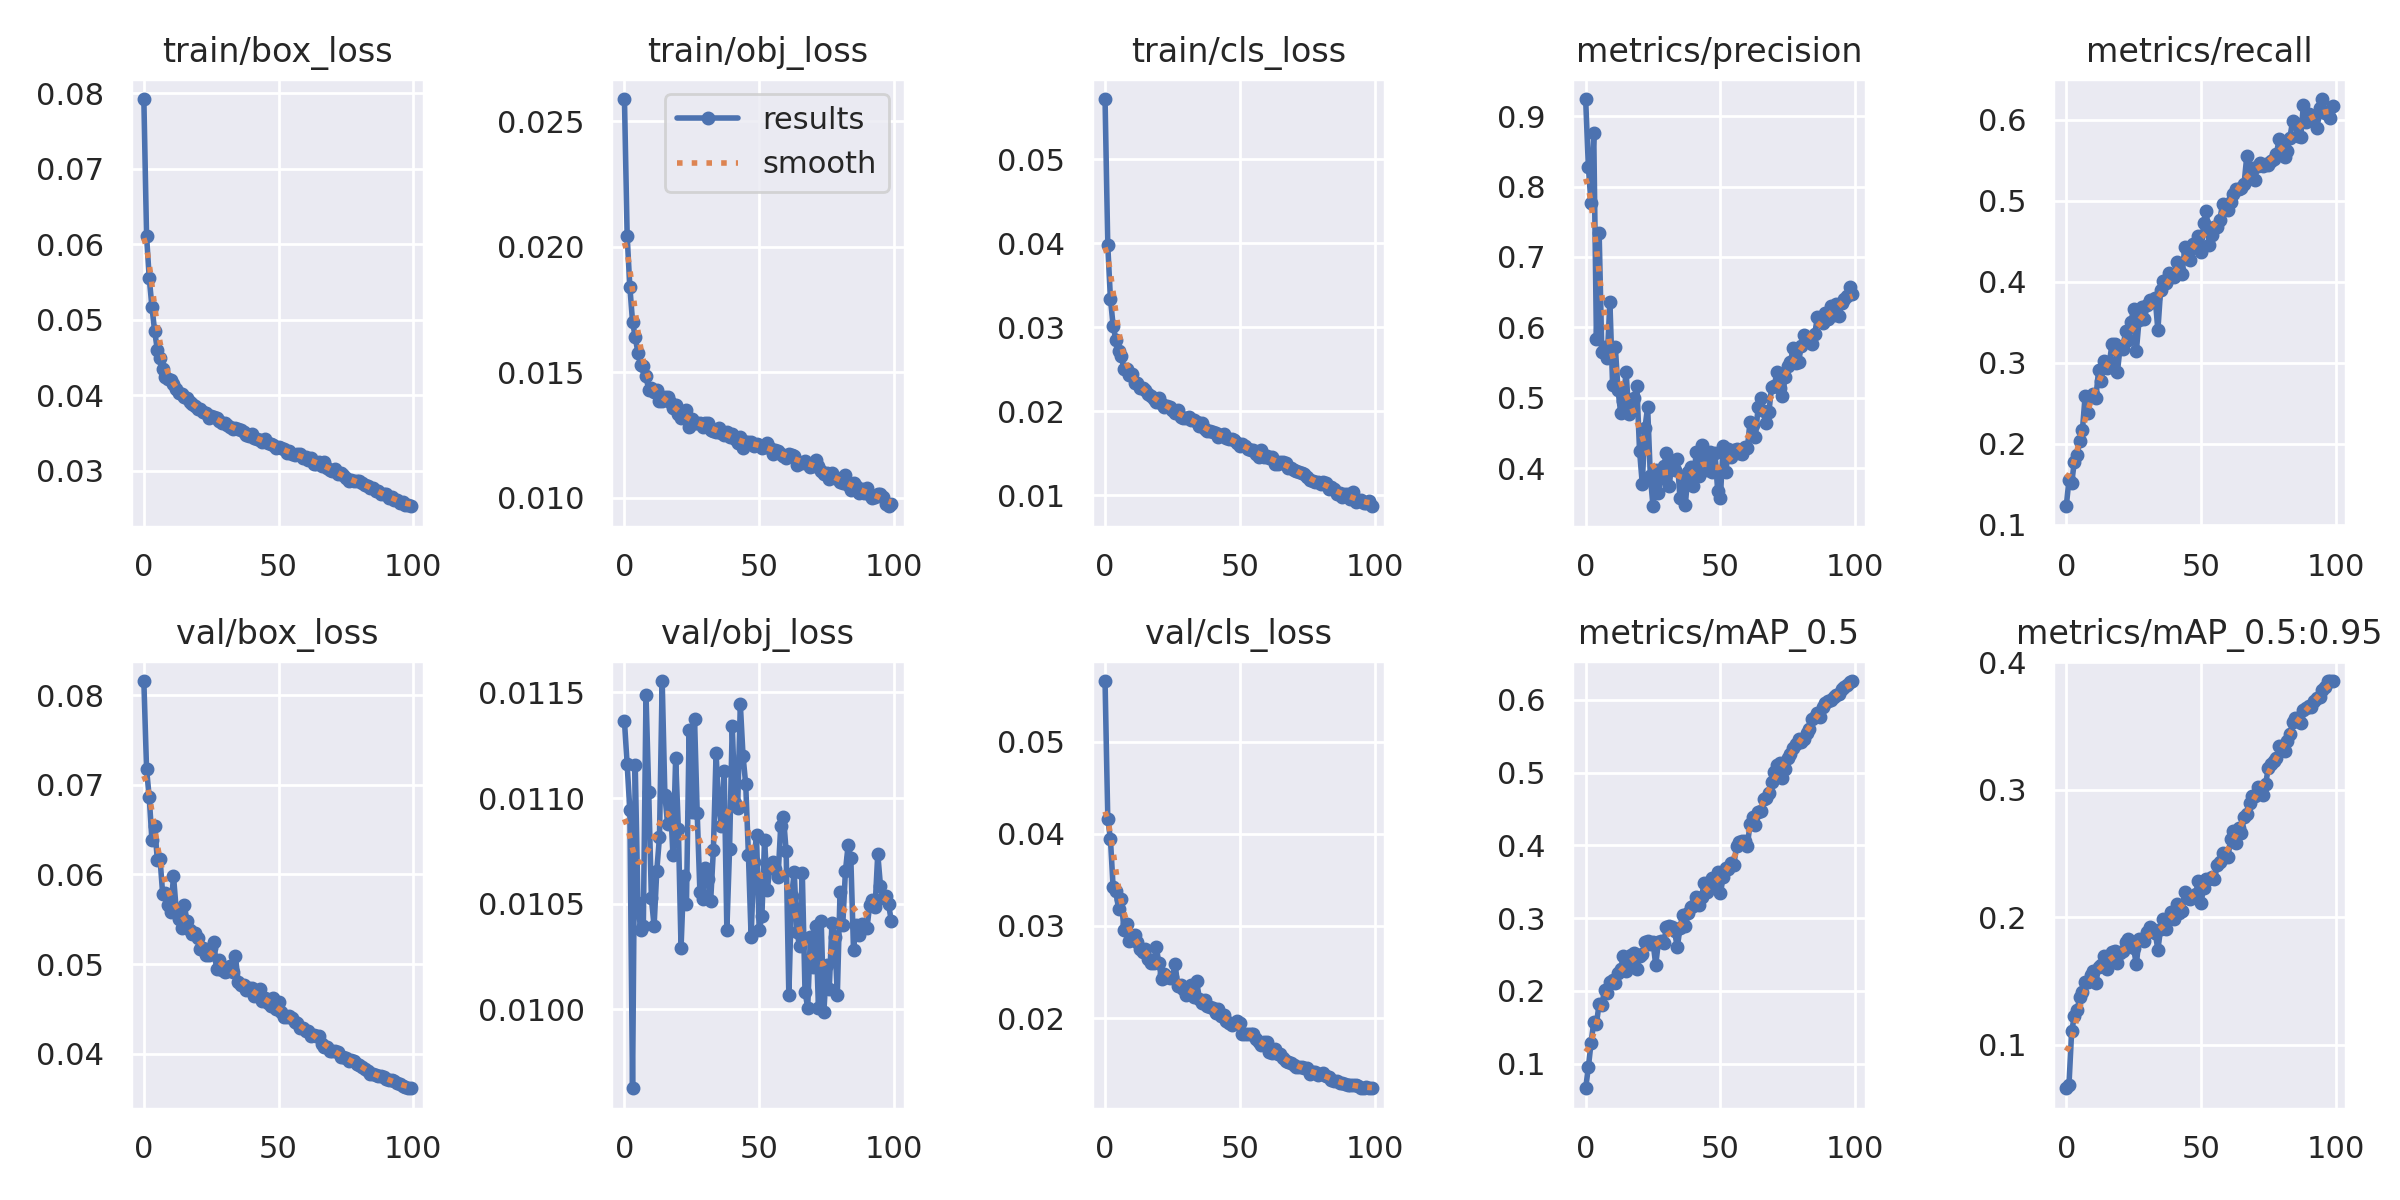

The table this chart was drawn from, first rows:
epoch, train/box_loss, train/obj_loss, train/cls_loss, metrics/precision, metrics/recall, metrics/mAP_0.5, metrics/mAP_0.5:0.95, val/box_loss, val/obj_loss, val/cls_loss, x/lr0, x/lr1, x/lr2
0, 0.07921, 0.02589, 0.05718, 0.9244, 0.1231, 0.06638, 0.06587, 0.08158, 0.01136, 0.05658, 0.07008, 0.003324, 0.003324
1, 0.06111, 0.02044, 0.03981, 0.8283, 0.1553, 0.09501, 0.06809, 0.07175, 0.01116, 0.04166, 0.04002, 0.006592, 0.006592
2, 0.05551, 0.01841, 0.0334, 0.776, 0.1513, 0.1285, 0.1104, 0.0686, 0.01094, 0.03943, 0.009884, 0.009793, 0.009793
3, 0.05169, 0.01702, 0.03019, 0.8759, 0.1782, 0.157, 0.1222, 0.06383, 0.009626, 0.03418, 0.009703, 0.009703, 0.009703
4, 0.04852, 0.0164, 0.02856, 0.5836, 0.1862, 0.1549, 0.1268, 0.06542, 0.01115, 0.03378, 0.009703, 0.009703, 0.009703
5, 0.04602, 0.01579, 0.02721, 0.7347, 0.204, 0.1825, 0.1371, 0.06164, 0.0105, 0.03187, 0.009604, 0.009604, 0.009604
6, 0.04491, 0.01528, 0.02663, 0.5645, 0.2171, 0.1811, 0.1415, 0.06178, 0.01038, 0.03295, 0.009505, 0.009505, 0.009505
7, 0.04352, 0.01525, 0.02507, 0.572, 0.2592, 0.2008, 0.1495, 0.05776, 0.01039, 0.02961, 0.009406, 0.009406, 0.009406
8, 0.04247, 0.01483, 0.02507, 0.5563, 0.2381, 0.1969, 0.1492, 0.05789, 0.01149, 0.03023, 0.009307, 0.009307, 0.009307
9, 0.04219, 0.0143, 0.02436, 0.6356, 0.2591, 0.2123, 0.1546, 0.05656, 0.01103, 0.0284, 0.009208, 0.009208, 0.009208
10, 0.04206, 0.01438, 0.02441, 0.5182, 0.2621, 0.2155, 0.1578, 0.05586, 0.01052, 0.02873, 0.009109, 0.009109, 0.009109
11, 0.04144, 0.01422, 0.02342, 0.5726, 0.2572, 0.2115, 0.1486, 0.05983, 0.01039, 0.02899, 0.00901, 0.00901, 0.00901
12, 0.04076, 0.01431, 0.02332, 0.5114, 0.2909, 0.2251, 0.1612, 0.05609, 0.01066, 0.02828, 0.008911, 0.008911, 0.008911
13, 0.04031, 0.01386, 0.0228, 0.4782, 0.2783, 0.2306, 0.1628, 0.05508, 0.01082, 0.02747, 0.008812, 0.008812, 0.008812
14, 0.04011, 0.01384, 0.02278, 0.4958, 0.3021, 0.248, 0.1699, 0.05408, 0.01155, 0.02714, 0.008713, 0.008713, 0.008713
15, 0.0398, 0.01402, 0.0226, 0.5366, 0.2942, 0.2268, 0.1595, 0.05658, 0.01101, 0.02752, 0.008614, 0.008614, 0.008614
16, 0.0396, 0.01401, 0.02204, 0.4775, 0.3005, 0.2383, 0.1656, 0.05479, 0.01088, 0.02642, 0.008515, 0.008515, 0.008515
17, 0.03905, 0.01381, 0.02186, 0.4929, 0.3235, 0.2491, 0.1725, 0.05378, 0.01099, 0.02598, 0.008416, 0.008416, 0.008416
18, 0.03883, 0.01358, 0.0215, 0.499, 0.3232, 0.2527, 0.1734, 0.05331, 0.01073, 0.02598, 0.008317, 0.008317, 0.008317
19, 0.03863, 0.01371, 0.02117, 0.5169, 0.2894, 0.2301, 0.1639, 0.05351, 0.01119, 0.02767, 0.008218, 0.008218, 0.008218
20, 0.03815, 0.01335, 0.02157, 0.4248, 0.3197, 0.2483, 0.1719, 0.05289, 0.01086, 0.02597, 0.008119, 0.008119, 0.008119
21, 0.03816, 0.01317, 0.02094, 0.378, 0.3169, 0.2512, 0.1736, 0.0517, 0.01029, 0.02423, 0.00802, 0.00802, 0.00802
22, 0.03777, 0.01327, 0.02048, 0.457, 0.3396, 0.2679, 0.1806, 0.05184, 0.01063, 0.02482, 0.007921, 0.007921, 0.007921
23, 0.0376, 0.0135, 0.02067, 0.4865, 0.3281, 0.2681, 0.1825, 0.05102, 0.0105, 0.02446, 0.007822, 0.007822, 0.007822
24, 0.03703, 0.01284, 0.02055, 0.3887, 0.3511, 0.2642, 0.1808, 0.051, 0.01132, 0.02433, 0.007723, 0.007723, 0.007723
25, 0.03731, 0.01312, 0.02022, 0.3457, 0.3662, 0.2667, 0.1757, 0.05176, 0.01093, 0.02441, 0.007624, 0.007624, 0.007624
26, 0.0371, 0.01298, 0.01986, 0.3973, 0.3144, 0.236, 0.163, 0.05244, 0.01138, 0.02584, 0.007525, 0.007525, 0.007525
27, 0.03702, 0.013, 0.02012, 0.3648, 0.3524, 0.267, 0.1827, 0.0495, 0.01093, 0.02343, 0.007426, 0.007426, 0.007426
28, 0.03656, 0.01297, 0.01937, 0.3862, 0.3687, 0.2689, 0.1825, 0.05049, 0.01056, 0.02356, 0.007327, 0.007327, 0.007327
29, 0.03632, 0.01281, 0.01918, 0.4025, 0.3537, 0.2661, 0.1815, 0.04929, 0.01052, 0.02314, 0.007228, 0.007228, 0.007228
30, 0.03632, 0.01298, 0.01925, 0.4219, 0.3718, 0.2884, 0.1883, 0.04915, 0.01067, 0.02248, 0.007129, 0.007129, 0.007129
31, 0.03612, 0.01296, 0.01936, 0.3738, 0.3771, 0.2893, 0.1925, 0.04919, 0.01062, 0.02295, 0.00703, 0.00703, 0.00703
32, 0.03584, 0.0127, 0.01893, 0.4098, 0.375, 0.2878, 0.1907, 0.04984, 0.01052, 0.02354, 0.006931, 0.006931, 0.006931
33, 0.03554, 0.01265, 0.01894, 0.3975, 0.3801, 0.282, 0.1876, 0.04911, 0.01076, 0.02228, 0.006832, 0.006832, 0.006832
34, 0.03562, 0.01264, 0.01875, 0.4123, 0.3405, 0.2599, 0.1746, 0.05085, 0.01121, 0.02398, 0.006733, 0.006733, 0.006733
35, 0.03558, 0.01279, 0.0183, 0.3577, 0.3897, 0.2861, 0.1905, 0.048, 0.01095, 0.02211, 0.006634, 0.006634, 0.006634
36, 0.0354, 0.01259, 0.01858, 0.3878, 0.4012, 0.3043, 0.1988, 0.04766, 0.01087, 0.02166, 0.006535, 0.006535, 0.006535
37, 0.03517, 0.0125, 0.01787, 0.3478, 0.3982, 0.2889, 0.1906, 0.04767, 0.01113, 0.02198, 0.006436, 0.006436, 0.006436
38, 0.03468, 0.01261, 0.01763, 0.3947, 0.4109, 0.3075, 0.1993, 0.04708, 0.01038, 0.02129, 0.006337, 0.006337, 0.006337
39, 0.03462, 0.0124, 0.01769, 0.4017, 0.4059, 0.3147, 0.2037, 0.04737, 0.01076, 0.02117, 0.006238, 0.006238, 0.006238
40, 0.03488, 0.01256, 0.01755, 0.3744, 0.4058, 0.3163, 0.1985, 0.04728, 0.01134, 0.02105, 0.006139, 0.006139, 0.006139
41, 0.03438, 0.01233, 0.01748, 0.4229, 0.424, 0.3296, 0.2104, 0.04641, 0.01098, 0.0205, 0.00604, 0.00604, 0.00604
42, 0.0342, 0.01217, 0.01695, 0.3885, 0.4141, 0.3184, 0.203, 0.04652, 0.01095, 0.02097, 0.005941, 0.005941, 0.005941
43, 0.03408, 0.01243, 0.01723, 0.4331, 0.4093, 0.3286, 0.2051, 0.04723, 0.01144, 0.0202, 0.005842, 0.005842, 0.005842
44, 0.03387, 0.01197, 0.01734, 0.4104, 0.443, 0.3484, 0.22, 0.04583, 0.0112, 0.02033, 0.005743, 0.005743, 0.005743
45, 0.03426, 0.01224, 0.01685, 0.3977, 0.437, 0.3356, 0.2147, 0.04618, 0.01107, 0.01974, 0.005644, 0.005644, 0.005644
46, 0.03366, 0.01221, 0.01672, 0.4232, 0.427, 0.3439, 0.2142, 0.04566, 0.01073, 0.01951, 0.005545, 0.005545, 0.005545
47, 0.03351, 0.01223, 0.01669, 0.3937, 0.4472, 0.3554, 0.2169, 0.04536, 0.01034, 0.01921, 0.005446, 0.005446, 0.005446
48, 0.03339, 0.01208, 0.01657, 0.4212, 0.4485, 0.35, 0.2182, 0.04618, 0.0107, 0.01948, 0.005347, 0.005347, 0.005347
49, 0.03308, 0.01214, 0.01624, 0.3676, 0.4572, 0.3639, 0.2282, 0.04503, 0.01082, 0.01964, 0.005248, 0.005248, 0.005248
50, 0.03316, 0.01213, 0.01586, 0.358, 0.4364, 0.334, 0.2114, 0.04581, 0.01038, 0.0195, 0.005149, 0.005149, 0.005149
51, 0.03301, 0.01198, 0.01612, 0.4313, 0.4732, 0.356, 0.2229, 0.04463, 0.01044, 0.01827, 0.00505, 0.00505, 0.00505
52, 0.03288, 0.01202, 0.01586, 0.3938, 0.4878, 0.3687, 0.2298, 0.04413, 0.0108, 0.01831, 0.004951, 0.004951, 0.004951
53, 0.03236, 0.01217, 0.01555, 0.4272, 0.4456, 0.3679, 0.23, 0.04405, 0.01056, 0.0183, 0.004852, 0.004852, 0.004852
54, 0.03266, 0.01198, 0.01542, 0.415, 0.4577, 0.3753, 0.2312, 0.04418, 0.01068, 0.01832, 0.004753, 0.004753, 0.004753
55, 0.03222, 0.01177, 0.01538, 0.4257, 0.4676, 0.3734, 0.2296, 0.04401, 0.0107, 0.01823, 0.004654, 0.004654, 0.004654
56, 0.03209, 0.0119, 0.01491, 0.4274, 0.4675, 0.3997, 0.2409, 0.04359, 0.01066, 0.01768, 0.004555, 0.004555, 0.004555
57, 0.0322, 0.01188, 0.01452, 0.422, 0.4768, 0.4045, 0.2434, 0.0434, 0.01063, 0.01746, 0.004456, 0.004456, 0.004456
58, 0.03217, 0.01173, 0.01536, 0.4198, 0.4964, 0.4058, 0.2502, 0.04288, 0.01087, 0.01708, 0.004357, 0.004357, 0.004357
59, 0.03166, 0.01165, 0.0146, 0.4303, 0.4936, 0.4058, 0.2471, 0.04289, 0.01091, 0.01741, 0.004258, 0.004258, 0.004258
... 40 more rows
